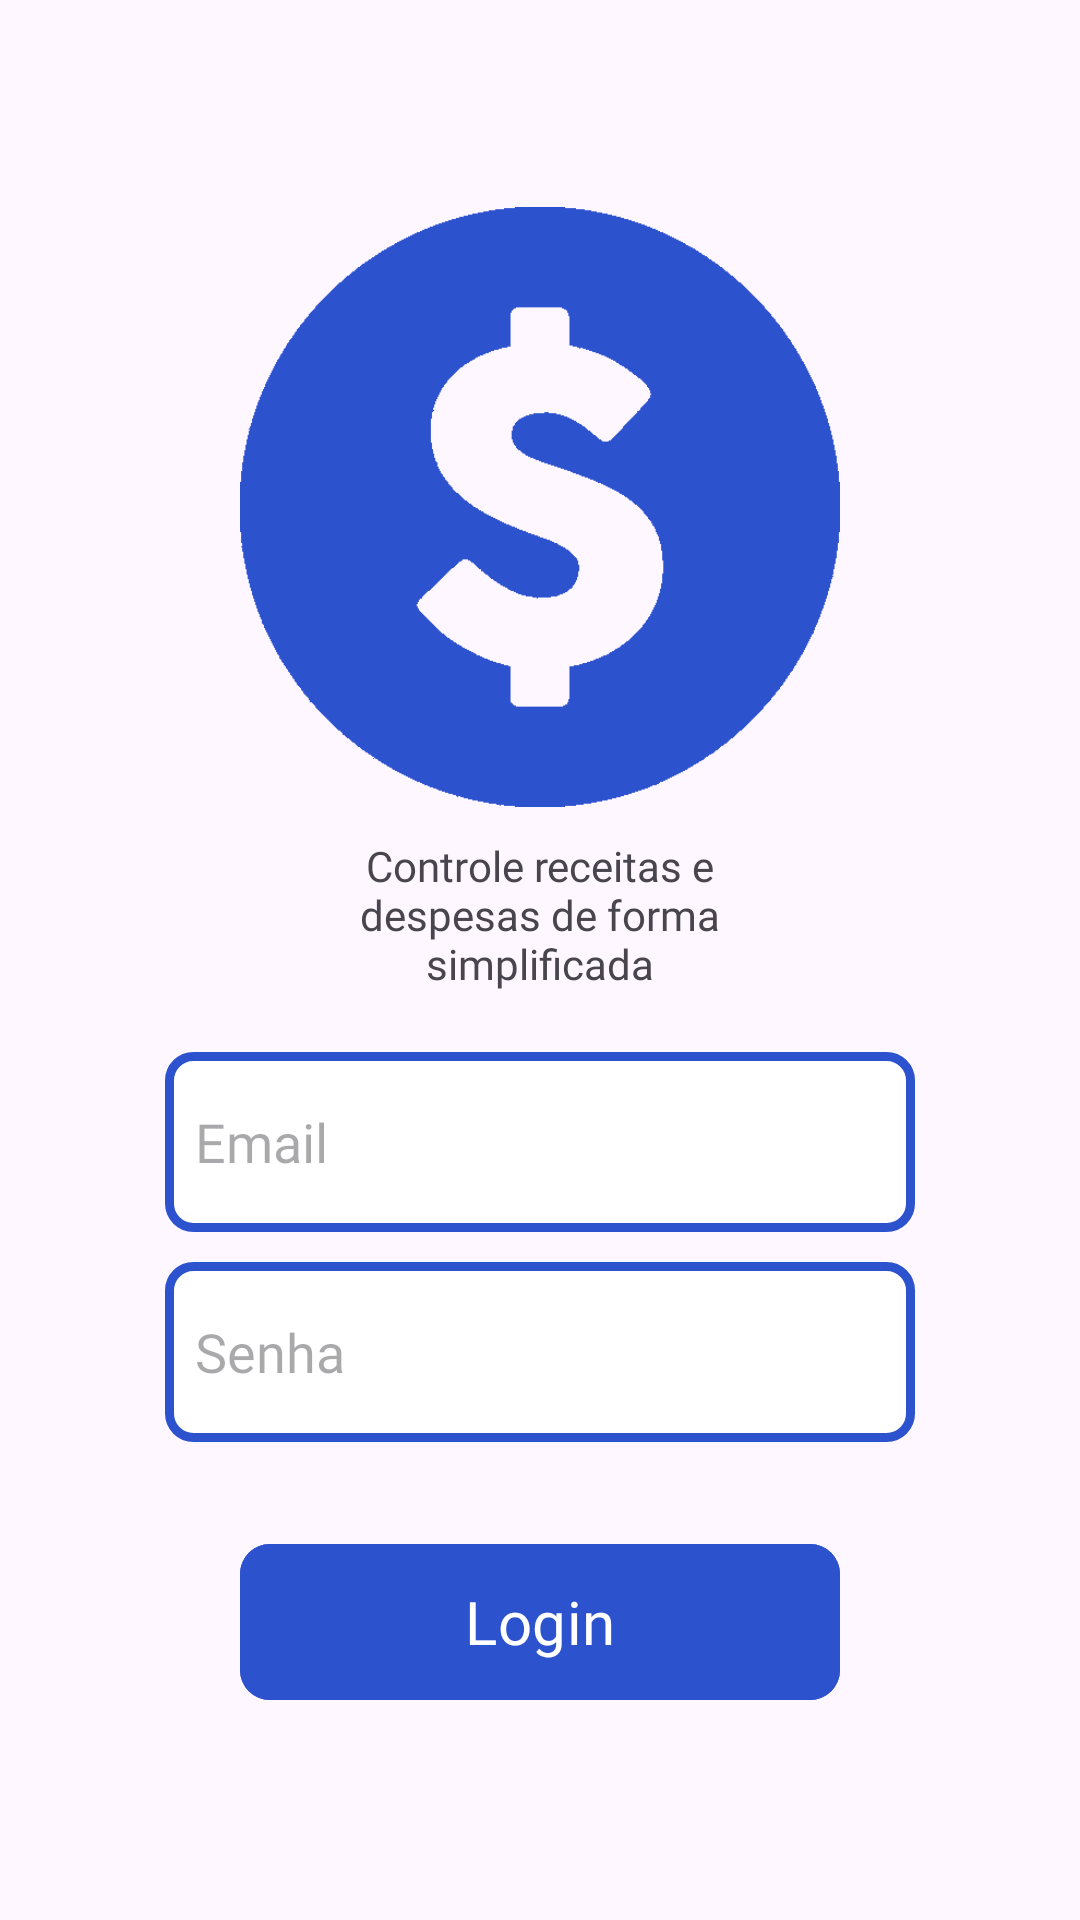

Here is an Android app screen rendered from its layout file. Give the layout XML and the strings, colors and styles it references.
<!-- AndroidManifest.xml: application theme Theme.AP2_dev_mobile -->
<!-- res/layout/activity_login.xml -->
<?xml version="1.0" encoding="utf-8"?>
<androidx.constraintlayout.widget.ConstraintLayout xmlns:android="http://schemas.android.com/apk/res/android"
    xmlns:app="http://schemas.android.com/apk/res-auto"
    xmlns:tools="http://schemas.android.com/tools"
    android:id="@+id/main"
    android:layout_width="match_parent"
    android:layout_height="match_parent"
    android:fitsSystemWindows="true"
    tools:context=".login"
    >

    <LinearLayout
        android:layout_width="match_parent"
        android:layout_height="match_parent"
        android:gravity="center"
        android:orientation="vertical"
        tools:layout_editor_absoluteX="-178dp"
        tools:layout_editor_absoluteY="360dp">

        <ImageView
            android:id="@+id/logo"
            android:layout_width="200dp"
            android:layout_height="200dp"
            android:background="@drawable/logo"
            app:layout_constraintEnd_toEndOf="parent"
            app:layout_constraintStart_toStartOf="parent"
            app:layout_constraintTop_toTopOf="parent" />

        <TextView
            android:id="@+id/resumo"
            android:layout_width="150dp"
            android:layout_height="wrap_content"
            android:layout_marginTop="10dp"
            android:layout_marginBottom="20dp"
            android:fontFamily="@font/rotobo_variavel"
            android:gravity="center"
            android:text="Controle receitas e despesas de forma simplificada"
            android:textFontWeight="500"
            app:layout_constraintEnd_toEndOf="parent"
            app:layout_constraintStart_toStartOf="parent"
            app:layout_constraintTop_toBottomOf="@+id/logo" />

        <EditText
            android:id="@+id/inputEmail"
            android:layout_width="250dp"
            android:layout_height="60dp"
            android:background="@drawable/input_borda"
            android:fontFamily="@font/rotobo_variavel"
            android:hint="Email"
            app:layout_constraintEnd_toEndOf="parent"
            app:layout_constraintStart_toStartOf="parent"
            app:layout_constraintTop_toBottomOf="@+id/resumo" />

        <EditText
            android:id="@+id/inputSenha"
            android:layout_width="250dp"
            android:layout_height="60dp"
            android:layout_marginTop="10dp"
            android:background="@drawable/input_borda"
            android:fontFamily="@font/rotobo_variavel"
            android:hint="Senha"
            android:inputType="textPassword"
            app:layout_constraintEnd_toEndOf="parent"
            app:layout_constraintStart_toStartOf="parent"
            app:layout_constraintTop_toBottomOf="@+id/inputEmail" />

        <com.google.android.material.button.MaterialButton
            android:id="@+id/login_btn"
            android:layout_width="200dp"
            android:layout_height="60dp"
            android:layout_marginTop="30dp"
            android:backgroundTint="#2D52CE"
            android:fontFamily="@font/rotobo_variavel"
            android:text="Login"
            android:textSize="20dp"
            app:cornerRadius="10dp"
            app:layout_constraintEnd_toEndOf="parent"
            app:layout_constraintStart_toStartOf="parent"
            app:layout_constraintTop_toBottomOf="@id/inputSenha" />
    </LinearLayout>

</androidx.constraintlayout.widget.ConstraintLayout>
<!-- resources referenced by this layout -->
<resources>
  <!-- drawable input_borda (drawable) -->
  <?xml version="1.0" encoding="utf-8"?>
  <shape xmlns:android="http://schemas.android.com/apk/res/android" android:shape="rectangle">
      <solid android:color="#FFFFFF" />
  
  
      <stroke
          android:width="3dp"
          android:color="#2D52CE" />
  
  
      <corners android:radius="8dp" />
  
  
      <padding
          android:left="10dp"
          android:right="10dp"
          android:top="10dp"
          android:bottom="10dp" />
  </shape>
  <!-- drawable logo: png bitmap (drawable, 7746 bytes) -->
  <style name="Theme.AP2_dev_mobile" parent="Base.Theme.AP2_dev_mobile" />
  <style name="Base.Theme.AP2_dev_mobile" parent="Theme.Material3.DayNight.NoActionBar">
          
          
      </style>
</resources>
